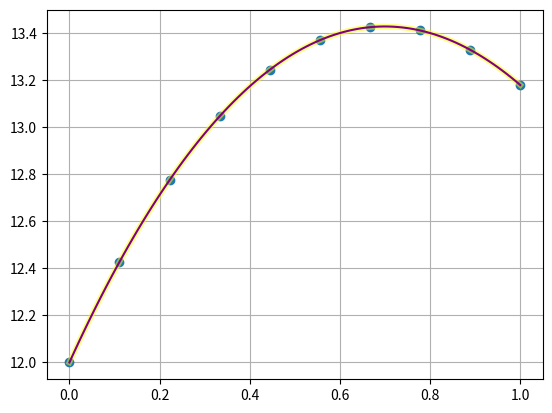
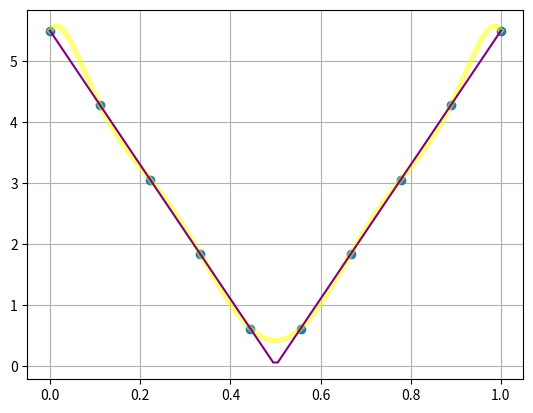
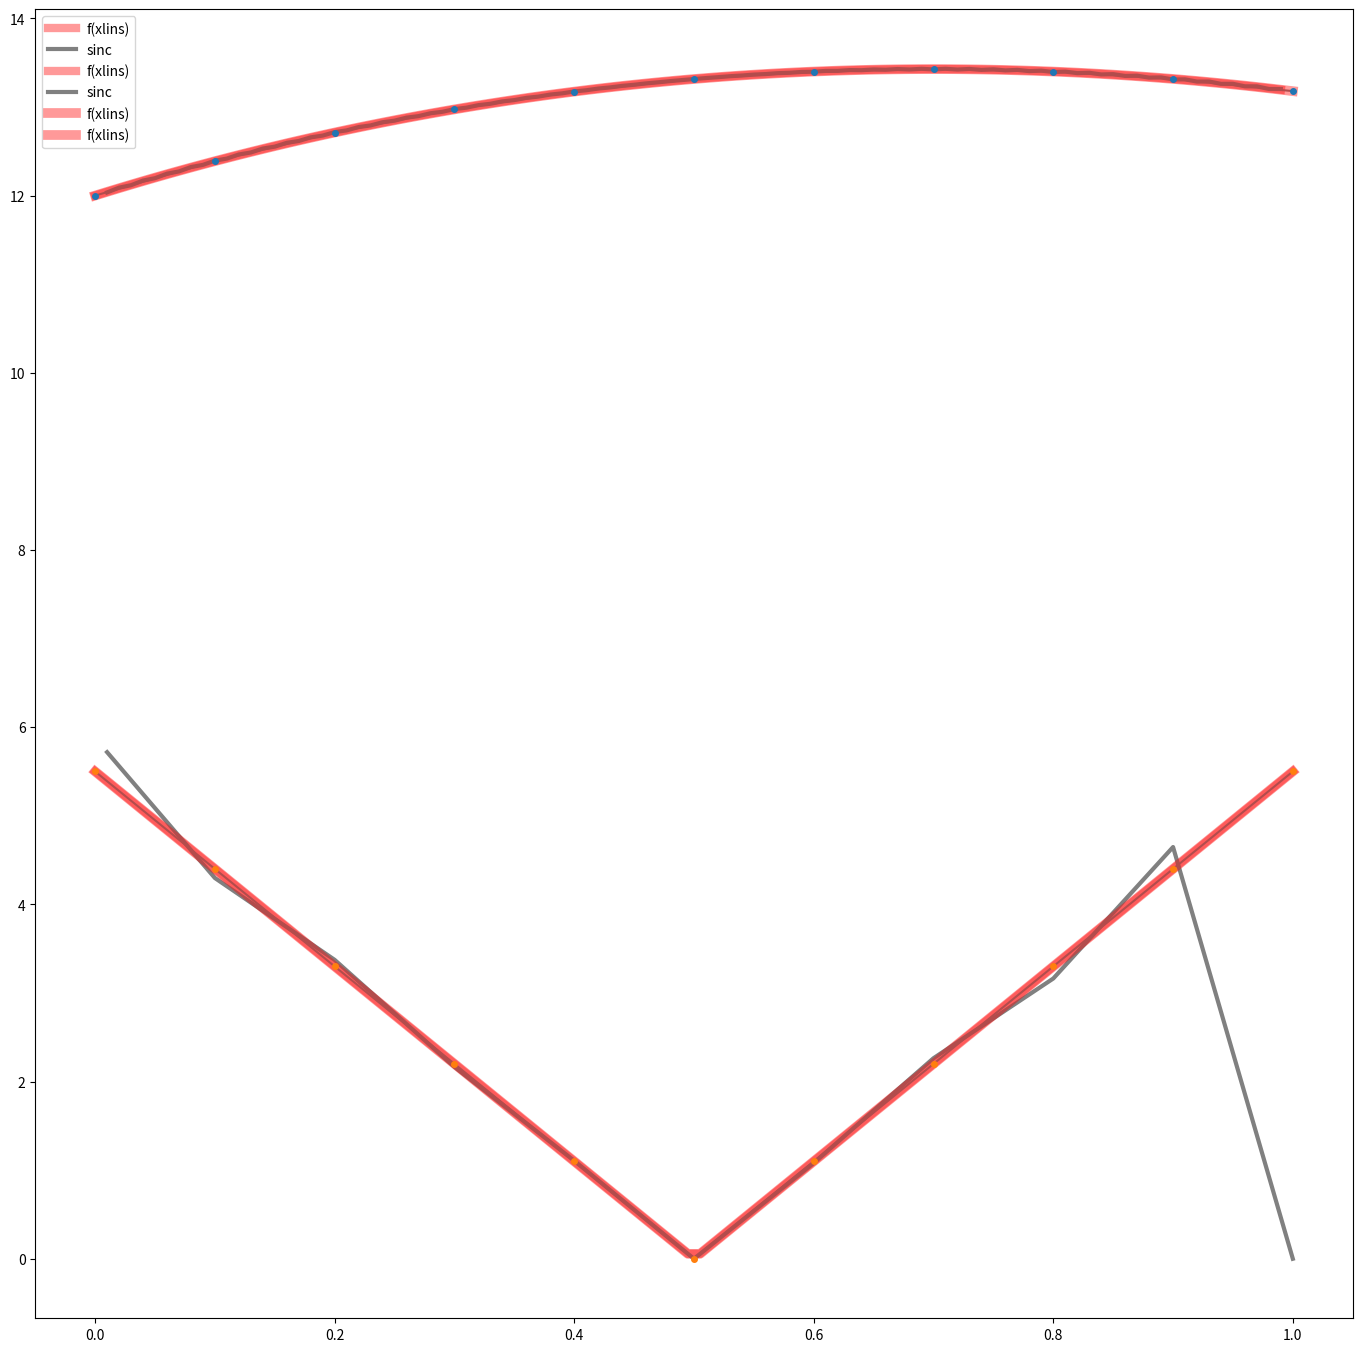

These charts were generated, in order, by the following Python code:
                                            ###############################################################
                                            ###############################################################
                                            ############     Yakovlev Anton 451 group     #################
                                            ###############################################################
                                            
                                            ########       1 Zadanie (*)   ########            

from scipy.interpolate import lagrange
import matplotlib
import matplotlib.pyplot as plt
import numpy as np
import math
from numpy import pi
from scipy.interpolate import lagrange
from numpy.polynomial.polynomial import Polynomial

c1, c2, m1, m2 = 1, 7, 0, 4
Summirovanie = c1 + c2 + m1 + m2
XLin = np.linspace(0, 1, 10)
Ylog = (Summirovanie) * np.log(np.pi - XLin + 1)**(np.log(XLin+1))
u = 10
poly = lagrange(XLin, Ylog)
XPLin = np.linspace(0,1,100)
YP = poly(XPLin)
XLinS = np.linspace(0, 1, 100) 
YSlog = (Summirovanie) * np.log(np.pi - XLinS + 1)**(np.log(XLinS+1))
fig, ax = plt.subplots()
ax.plot(XLin, Ylog, 'o') 
ax.plot(XPLin, YP, 'yellow', alpha= 0.5, linewidth = 4) 
ax.plot(XLinS, YSlog, 'purple') 
ax.grid(True)
plt.show()

                                            ########       1 Zadanie (**)   ######## 


from scipy.interpolate import lagrange
import matplotlib
import matplotlib.pyplot as plt
import numpy as np
import math
from numpy import pi
from scipy.interpolate import lagrange
from numpy.polynomial.polynomial import Polynomial

b1, b2, b3, b4 = 0, 6, 1, 4
sub = b1 + b2 + b3 + b4
XLin = np.linspace(0, 1, 10)
Ylog = sub * abs(XLin - 0.5)
poly = lagrange(XLin, Ylog)
XPLin = np.linspace(0,1,100)
YP = poly(XPLin)
XLinS = np.linspace(0, 1, 100) 
YSlog = sub * abs(XLinS - 0.5)
fig, ax = plt.subplots()
ax.plot(XLin, Ylog, 'o') 
ax.plot(XPLin, YP, 'yellow', alpha= 0.5, linewidth = 4) 
ax.plot(XLinS, YSlog, 'purple') 
ax.grid(True)
plt.show()

                                            ########       1 Zadanie (***)   ########
import matplotlib.pyplot as plt
import numpy as np
from scipy import interpolate
xlins = np.linspace(0, 1, 10)
xlins[0] = 0.01
xtwo = np.linspace(0, 0.99, 100)
u = 901
T = 0
c1, c2, m1, m2 = 1, 7, 0, 4
b1, b2, b3, b4 = 0, 6, 1, 4
Gq = (c1 + c2 + m1 + m2) * np.log(np.pi - xlins + 1)**(np.log(xlins+1))
Gw = (b1 + b2 + b3 + b4) * abs(xlins - 0.5)
Ge = (c1 + c2 + m1 + m2) * np.log(np.pi - xtwo + 1)**(np.log(xtwo+1))

for k in range(u):
    T += (np.sin(np.pi*(u*xtwo-k))/(np.pi*(u*xtwo-k)))*Ge

plt.figure(figsize=(17, 17))
plt.plot(xtwo, Ge, color="red", alpha= 0.4, linewidth = 6, label = "f(xlins)")     
plt.plot(xtwo, T, color="gray", alpha= 1, linewidth = 3, label = "sinc")  
plt.legend()
plt.grid()
plt.show()


                                            ########       1 Zadanie (****)   ########

import matplotlib.pyplot as plt
import numpy as np
from scipy import interpolate
xlins = np.linspace(0, 1, 11)
xlins[0] = 0.01
xtwo = np.linspace(0, 1, 100)
u = 11
su = 0
c1, c2, m1, m2 = 1, 7, 0, 4
b1, b2, b3, b4 = 0, 6, 1, 4
Gq = (c1 + c2 + m1 + m2) * np.log(np.pi - xlins + 1)**(np.log(xlins+1))
Gw = (b1 + b2 + b3 + b4) * abs(xlins - 0.5)
Ge = (c1 + c2 + m1 + m2) * np.log(np.pi - xtwo + 1)**(np.log(xtwo+1))
Gr = (b1 + b2 + b3 + b4) * abs(xtwo - 0.5)

for k in range(u):
    su += (np.sin(np.pi*(u*xlins-k))/(np.pi*(u*xlins-k)))*Gw
    
plt.plot(xtwo, Gr, color="red", alpha= 0.4, linewidth = 6, label = "f(xlins)")     
plt.plot(xlins, su, color="gray", alpha= 1, linewidth = 3, label = "sinc") 
plt.legend()
plt.grid()
plt.show()



                                            ########       1 Zadanie (*****)   ########
import matplotlib.pyplot as plt
import numpy as np
from scipy import interpolate
xlins = np.linspace(0, 1, 11)
xtwo = np.linspace(0, 1, 100)
u = 10
su = 0
c1, c2, m1, m2 = 1, 7, 0, 4
b1, b2, b3, b4 = 0, 6, 1, 4
def y12(xlins):
    y111 = (c1 + c2 + m1 + m2) * np.log(np.pi - xlins + 1)**(np.log(xlins+1))
    return y111
Gq = (c1 + c2 + m1 + m2) * np.log(np.pi - xlins + 1)**(np.log(xlins+1))
Gw = (b1 + b2 + b3 + b4) * abs(xlins - 0.5)
Ge = (c1 + c2 + m1 + m2) * np.log(np.pi - xtwo + 1)**(np.log(xtwo+1))
for i in range(1, 11):
    x2 = np.linspace(xlins[i-1], xlins[i], 100)
    ss = y12(xlins[i-1]) * ((xlins[i] - x2)/(xlins[i]-xlins[i-1])) + (y12(xlins[i]) * (x2 - xlins[i-1])/(xlins[i]-xlins[i-1]))
    plt.plot(x2, ss, color = "gray")

plt.plot(xtwo, Ge,color="red", alpha= 0.4, linewidth = 7, label = "f(xlins)")
plt.plot(xlins,Gq,'o', markersize = 4)
plt.legend()
plt.grid()
plt.show


                                            ########       1 Zadanie (******)   ########

import matplotlib.pyplot as plt
import numpy as np
from scipy import interpolate
xlins = np.linspace(0, 1, 11)
xtwo = np.linspace(0, 1, 100)
u = 10
su = 0
b1, b2, b3, b4 = 0, 6, 1, 4
def y12(xlins):
    y111 = (b1 + b2 + b3 + b4) * abs(xlins - 0.5)
    return y111
Gw = (b1 + b2 + b3 + b4) * abs(xlins - 0.5)
Gr = (b1 + b2 + b3 + b4) * abs(xtwo - 0.5)
for i in range(1, 11):
    x2 = np.linspace(xlins[i-1], xlins[i], 100)
    ss = y12(xlins[i-1]) * ((xlins[i] - x2)/(xlins[i]-xlins[i-1])) + (y12(xlins[i]) * (x2 - xlins[i-1])/(xlins[i]-xlins[i-1]))
    plt.plot(x2, ss, color = "gray")

plt.plot(xtwo, Gr,color="red", alpha= 0.4, linewidth = 7, label = "f(xlins)")
plt.plot(xlins,Gw,'o', markersize = 4)
plt.grid()
plt.legend()
plt.show


                                            ########       2 Zadanie (Koef korel po form)   ######## 


from numpy import arange, cos, sin, pi
from math import sqrt, log, exp
import numpy as np

c1, c2, m1, m2 = 1, 7, 0, 4
b1, b2, b3, b4 = 0, 6, 1, 4
u = 10
XLin = []
for k in range(u):
    xk = 0.001 * cos((b1 + b2 + b3 + b4) * k) + exp(0.00001 * (c1 + c2 + m1 + m2) * k) * sin(k / (c1 + c2 + m1 + m2))
    XLin.append(xk)
print("Временной ряд XLin:", XLin)
XPLin = []
for k in range(u):
    xk = 0.001 * cos((b1 + b2 + b3 + b4) * (k - round(pi * (c1 + c2 + m1 + m2)))) + exp(1) ** (
                0.00001 * (c1 + c2 + m1 + m2) * (k - round(pi * (c1 + c2 + m1 + m2)))) * sin(
        (k - round(pi * (c1 + c2 + m1 + m2))) / (c1 + c2 + m1 + m2))
    XPLin.append(xk)
print("Временной ряд XPLin:", XPLin)
XLinS = []
for k in range(u):
    xk = 0.001 * cos((b1 + b2 + b3 + b4) * (k - round(2 * pi * (c1 + c2 + m1 + m2)))) + exp(1) ** (
                0.00001 * (c1 + c2 + m1 + m2) * (k - round(2 * pi * (c1 + c2 + m1 + m2)))) * sin(
        (k - round(2 * pi * (c1 + c2 + m1 + m2))) / (c1 + c2 + m1 + m2))
    XLinS.append(xk)
print("Временной ряд XLinS:", XLinS)
ccPirs = np.corrcoef(XLin, XPLin)
ccPirstw = np.corrcoef(XLin, XLinS)
print("Коэффицент корреляции между XLin и XPLin", ccPirs[0, 1])
print("Коэффицент корреляции между XLin и XLinS", ccPirstw[0, 1])


